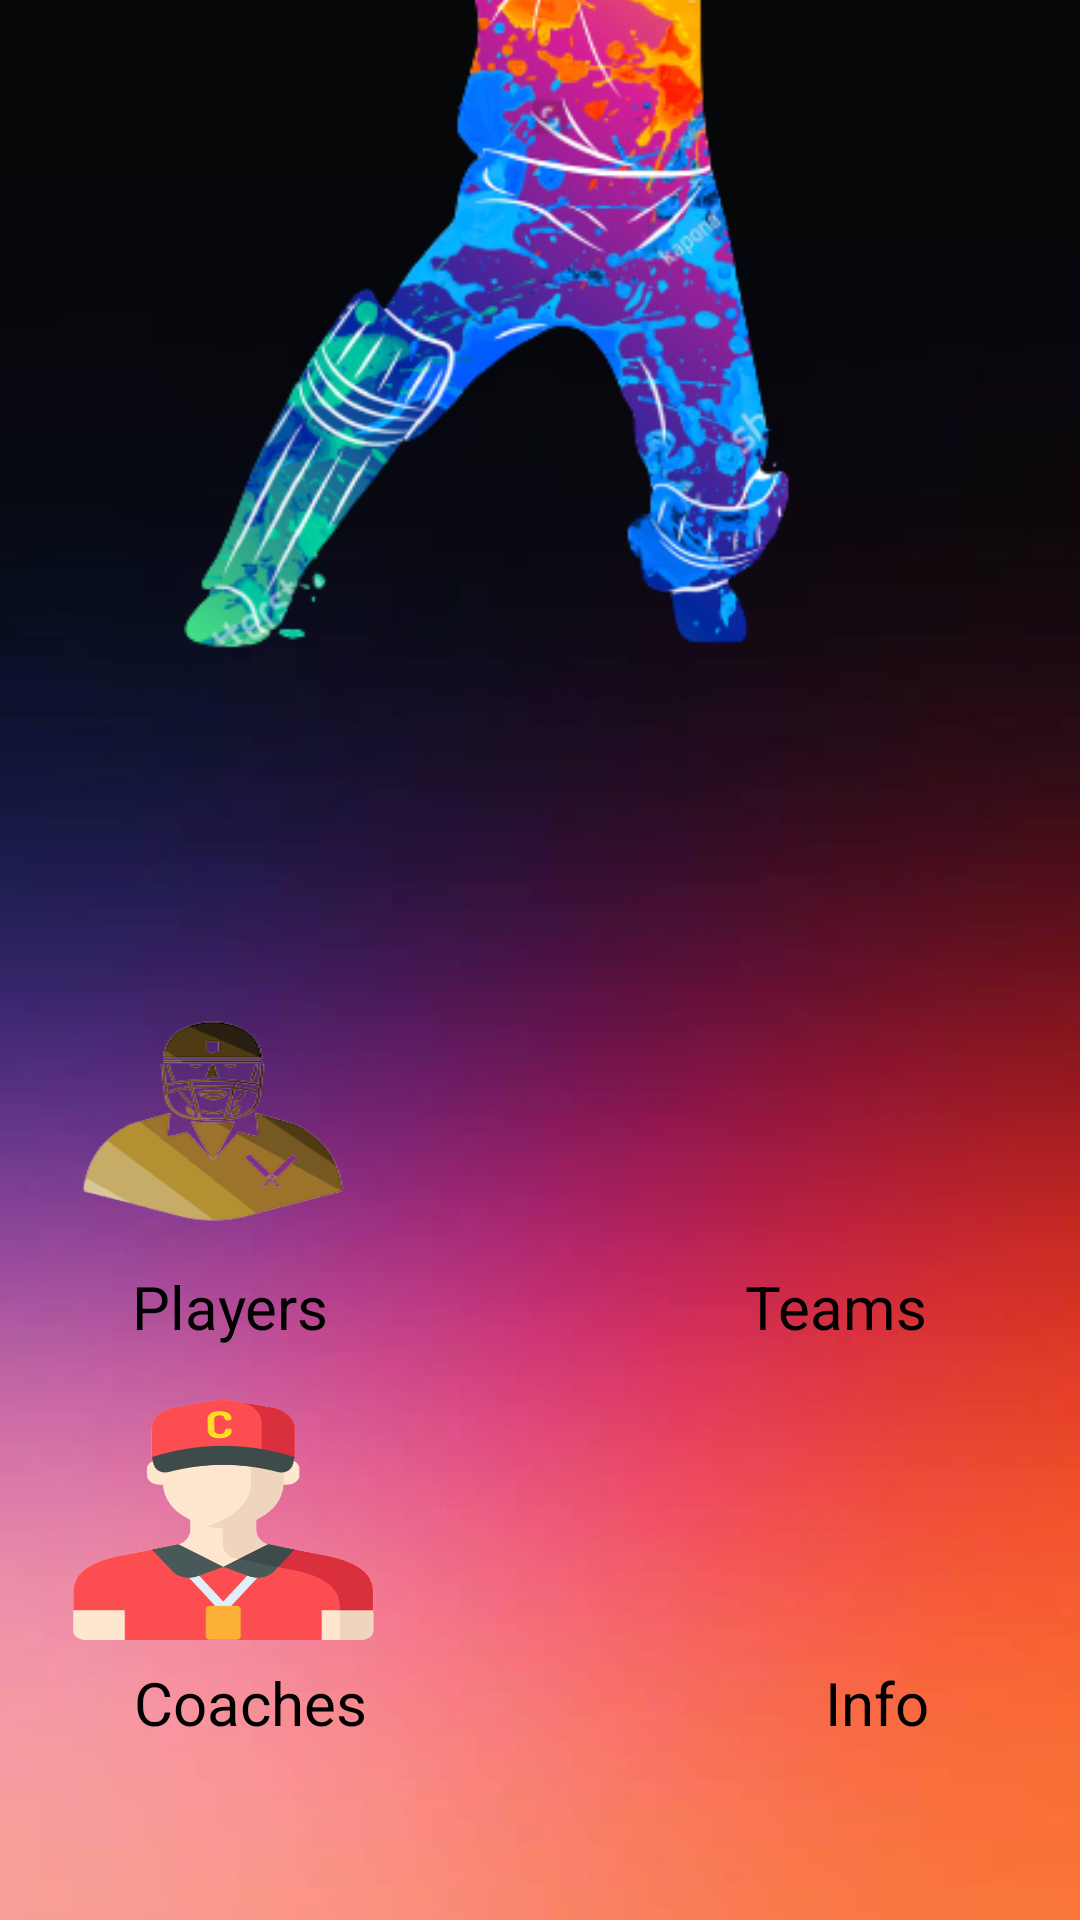

Reconstruct the res/layout file that produces this screen, plus the resources it refers to.
<!-- AndroidManifest.xml: application theme Theme.DBE1 -->
<!-- res/layout/activity_main.xml -->
<?xml version="1.0" encoding="utf-8"?>
<android.support.constraint.ConstraintLayout xmlns:android="http://schemas.android.com/apk/res/android"
    xmlns:app="http://schemas.android.com/apk/res-auto"
    xmlns:tools="http://schemas.android.com/tools"
    android:layout_width="match_parent"
    android:layout_height="match_parent"
    android:background="@drawable/main_pic_bg"
    tools:context=".MainActivity">


    <ImageView
        android:id="@+id/imageView3"
        android:layout_width="385dp"
        android:layout_height="496dp"
        android:layout_marginBottom="12dp"
        app:layout_constraintBottom_toTopOf="@+id/linearLayout5"
        app:layout_constraintEnd_toEndOf="parent"
        app:layout_constraintStart_toStartOf="parent"
        app:srcCompat="@drawable/main_man" />

    <LinearLayout
        android:id="@+id/linearLayout5"
        android:layout_width="371dp"
        android:layout_height="312dp"
        android:layout_marginBottom="16dp"
        android:orientation="vertical"
        android:padding="20dp"
        app:layout_constraintBottom_toBottomOf="parent"
        app:layout_constraintEnd_toEndOf="parent"
        app:layout_constraintStart_toStartOf="parent">

        <LinearLayout
            android:layout_width="match_parent"
            android:layout_height="90dp"
            android:orientation="horizontal">

            <Button
                android:id="@+id/mainplayer"
                android:layout_width="5dp"
                android:layout_height="90dp"
                android:layout_weight="1"
                android:background="@drawable/main_player"
                android:contentDescription="@string/app_name" />

            <Space
                android:layout_width="wrap_content"
                android:layout_height="wrap_content"
                android:layout_weight="1" />

            <Button
                android:id="@+id/mainteam"
                android:layout_width="5dp"
                android:layout_height="90dp"
                android:layout_weight="1"
                android:background="@drawable/main_team"
                android:contentDescription="@string/app_name" />

        </LinearLayout>

        <LinearLayout
            android:layout_width="match_parent"
            android:layout_height="wrap_content"
            android:orientation="horizontal">

            <TextView
                android:id="@+id/textView1"
                android:layout_width="50dp"
                android:layout_height="wrap_content"
                android:layout_weight="1"
                android:text="Players"
                android:textAlignment="center"
                android:textColor="@color/black"
                android:textSize="20dp" />

            <Space
                android:layout_width="wrap_content"
                android:layout_height="wrap_content"
                android:layout_weight="1" />

            <TextView
                android:id="@+id/textView2"
                android:layout_width="wrap_content"
                android:layout_height="wrap_content"
                android:layout_weight="1"
                android:text="Teams"
                android:textAlignment="center"
                android:textColor="@color/black"
                android:textSize="20dp" />
        </LinearLayout>

        <LinearLayout
            android:layout_width="match_parent"
            android:layout_height="90dp"
            android:layout_marginTop="15dp"

            android:orientation="horizontal">

            <Button
                android:id="@+id/maincoach"
                android:layout_width="5dp"
                android:layout_height="80dp"
                android:layout_marginLeft="4dp"
                android:layout_weight="1"
                android:background="@drawable/main_coach"
                android:contentDescription="@string/app_name" />

            <Space
                android:layout_width="wrap_content"
                android:layout_height="wrap_content"
                android:layout_weight="1" />

            <Button
                android:id="@+id/maininfo"
                android:layout_width="5dp"
                android:layout_height="85dp"
                android:layout_weight="1"
                android:background="@drawable/main_info"
                android:contentDescription="@string/app_name" />

        </LinearLayout>

        <LinearLayout
            android:layout_width="match_parent"
            android:layout_height="wrap_content"
            android:orientation="horizontal">

            <TextView
                android:id="@+id/textView3"
                android:layout_width="50dp"
                android:layout_height="wrap_content"
                android:layout_weight="1"
                android:text="Coaches"
                android:textAlignment="center"
                android:textColor="@color/black"
                android:textSize="20dp" />

            <Space
                android:layout_width="wrap_content"
                android:layout_height="wrap_content"
                android:layout_weight="1" />

            <TextView
                android:id="@+id/textView4"
                android:layout_width="20dp"
                android:layout_height="wrap_content"
                android:layout_weight="1"
                android:text="Info"
                android:textAlignment="center"
                android:textColor="@color/black"
                android:textSize="20dp" />
        </LinearLayout>

    </LinearLayout>


</android.support.constraint.ConstraintLayout>
<!-- resources referenced by this layout -->
<resources>
  <color name="black">#FF000000</color>
  <!-- drawable main_coach: png bitmap (drawable, 39239 bytes) -->
  <!-- drawable main_man: png bitmap (drawable, 130427 bytes) -->
  <!-- drawable main_pic_bg: jpeg bitmap (drawable-v24, 13881 bytes) -->
  <!-- drawable main_player: png bitmap (drawable, 15287 bytes) -->
  <string name="app_name">Cricket League</string>
  <style name="Theme.DBE1" parent="Theme.AppCompat.Light.DarkActionBar">
          
          <item name="colorPrimary">#0D2A91</item>
          <item name="colorPrimaryDark">@color/ic_launcher_player_1_background</item>
          <item name="colorAccent">#061447</item>
          
      </style>
  <color name="ic_launcher_player_1_background">#202539</color>
</resources>
